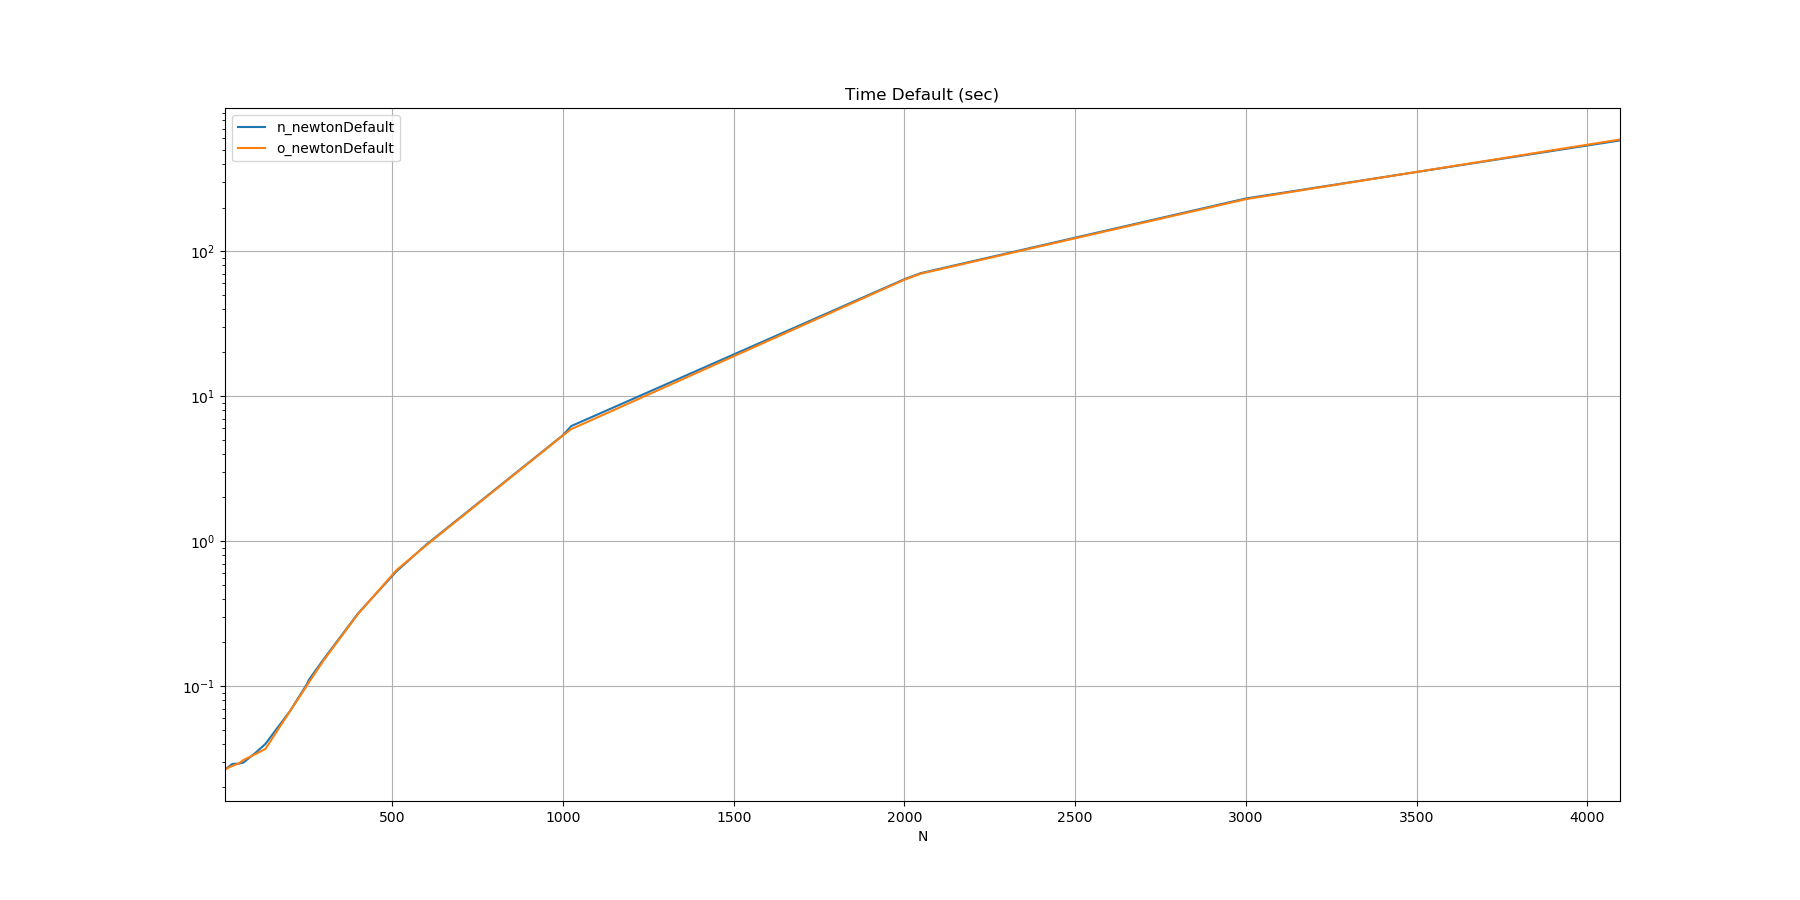

The file beside this chart, header and first rows:
N, n_newtonDefault, o_newtonDefault
10, 0.02657, 0.02665
32, 0.02906, 0.02815
50, 0.02915, 0.02922
64, 0.02966, 0.03087
100, 0.03474, 0.034
128, 0.03978, 0.03675
200, 0.06703, 0.06686
250, 0.103, 0.1007
256, 0.1106, 0.1064
300, 0.1543, 0.1517
400, 0.3176, 0.3148
512, 0.6178, 0.6298
600, 0.9474, 0.938
1000, 5.383, 5.354
1024, 6.212, 5.918
2000, 64.05, 63.51
2048, 70.54, 69.95
3000, 230.9, 228.4
4096, 580.5, 589.3
